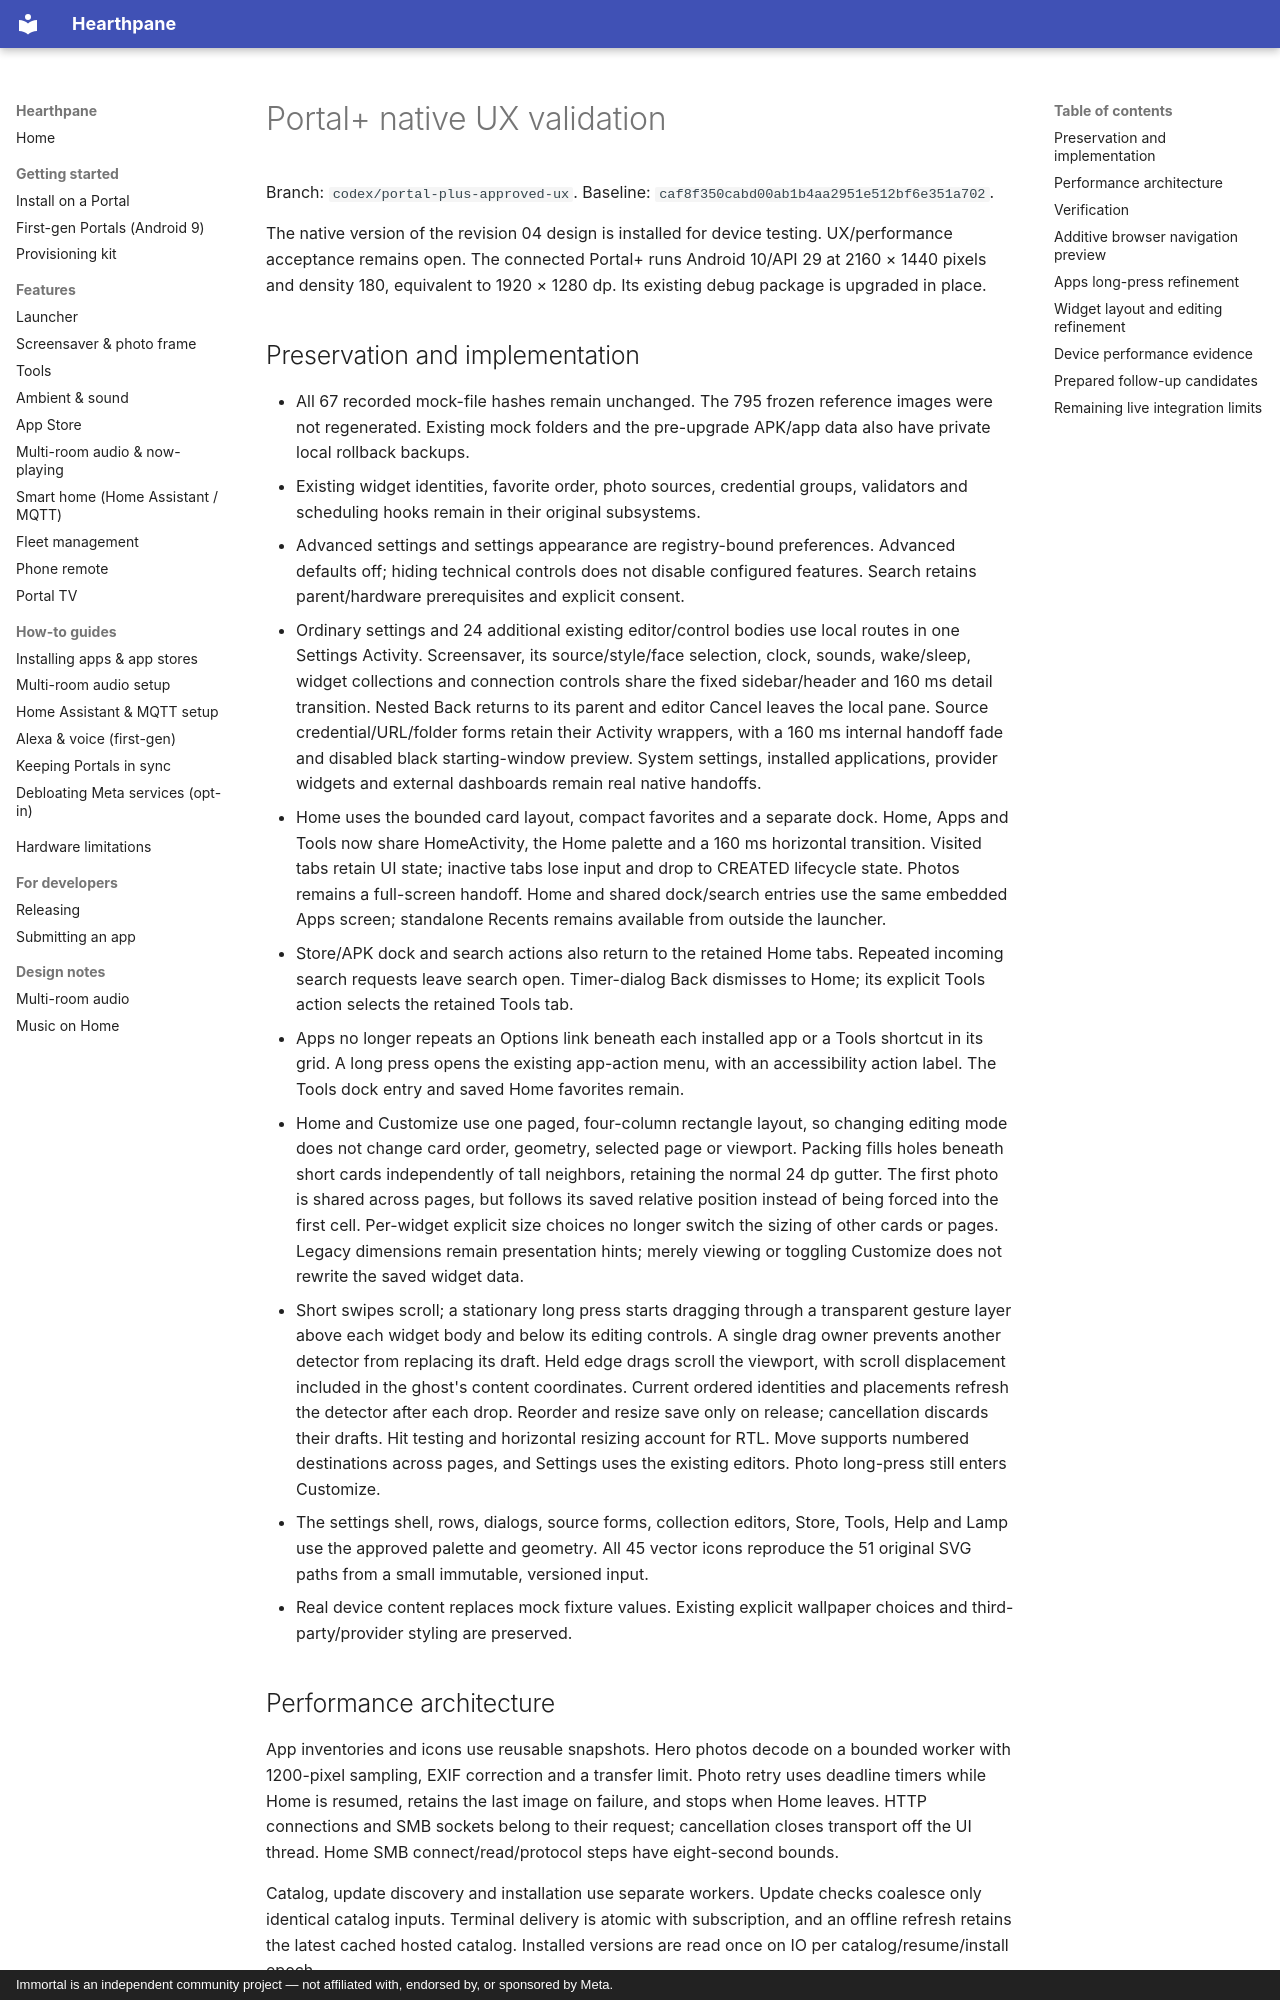

repository: rlchandani/portal-prime · page: design/portal-plus-native-validation/index.html · generator: mkdocs · copyright: Immortal is an independent community project — not affiliated with, endorsed by, or sponsored by Meta.

# Portal+ native UX validation

Branch: `codex/portal-plus-approved-ux`. Baseline:
`caf8f350cabd00ab1b4aa2951e512bf6e351a702`.

The native version of the revision 04 design is installed for device testing.
UX/performance acceptance remains open. The connected
Portal+ runs Android 10/API 29 at 2160 × 1440 pixels and density 180, equivalent to
1920 × 1280 dp. Its existing debug package is upgraded in place.

## Preservation and implementation

- All 67 recorded mock-file hashes remain unchanged. The 795 frozen reference
  images were not regenerated. Existing mock folders and the pre-upgrade APK/app
  data also have private local rollback backups.
- Existing widget identities, favorite order, photo sources, credential groups,
  validators and scheduling hooks remain in their original subsystems.
- Advanced settings and settings appearance are registry-bound preferences.
  Advanced defaults off; hiding technical controls does not disable configured
  features. Search retains parent/hardware prerequisites and explicit consent.
- Ordinary settings and 24 additional existing editor/control bodies use local
  routes in one Settings Activity. Screensaver, its source/style/face selection,
  clock, sounds, wake/sleep, widget collections and connection controls share the
  fixed sidebar/header and 160 ms detail transition. Nested Back returns to its
  parent and editor Cancel leaves the local pane. Source credential/URL/folder
  forms retain their Activity wrappers, with a 160 ms internal handoff fade and
  disabled black starting-window preview. System settings, installed applications,
  provider widgets and external dashboards remain real native handoffs.
- Home uses the bounded card layout, compact favorites and a separate dock.
  Home, Apps and Tools now share HomeActivity, the Home palette and a 160 ms
  horizontal transition. Visited tabs retain UI state; inactive tabs lose input
  and drop to CREATED lifecycle state. Photos remains a full-screen handoff.
  Home and shared dock/search entries use the same embedded Apps screen;
  standalone Recents remains available from outside the launcher.
- Store/APK dock and search actions also return to the retained Home tabs.
  Repeated incoming search requests leave search open. Timer-dialog Back dismisses
  to Home; its explicit Tools action selects the retained Tools tab.
- Apps no longer repeats an Options link beneath each installed app or a Tools
  shortcut in its grid. A long press opens the existing app-action menu, with an
  accessibility action label. The Tools dock entry and saved Home favorites remain.
- Home and Customize use one paged, four-column rectangle layout, so changing
  editing mode does not change card order, geometry, selected page or viewport.
  Packing fills holes beneath short cards independently of tall neighbors,
  retaining the normal 24 dp gutter. The first photo is shared across pages,
  but follows its saved relative position instead of being forced into the first cell.
  Per-widget explicit size choices no longer switch the sizing of other cards
  or pages. Legacy dimensions remain presentation hints; merely viewing or
  toggling Customize does not rewrite the saved widget data.
- Short swipes scroll; a stationary long press starts dragging through a
  transparent gesture layer above each widget body and below its editing controls.
  A single drag owner prevents another detector from replacing its draft.
  Held edge drags scroll the viewport, with scroll displacement included in the
  ghost's content coordinates. Current ordered identities and placements refresh
  the detector after each drop. Reorder and resize save only on release; cancellation
  discards their drafts. Hit testing and horizontal resizing account for RTL.
  Move supports numbered destinations across pages, and Settings uses the
  existing editors. Photo long-press still enters Customize.
- The settings shell, rows, dialogs, source forms, collection editors, Store,
  Tools, Help and Lamp use the approved palette and geometry. All 45 vector icons
  reproduce the 51 original SVG paths from a small immutable, versioned input.
- Real device content replaces mock fixture values. Existing explicit wallpaper
  choices and third-party/provider styling are preserved.
